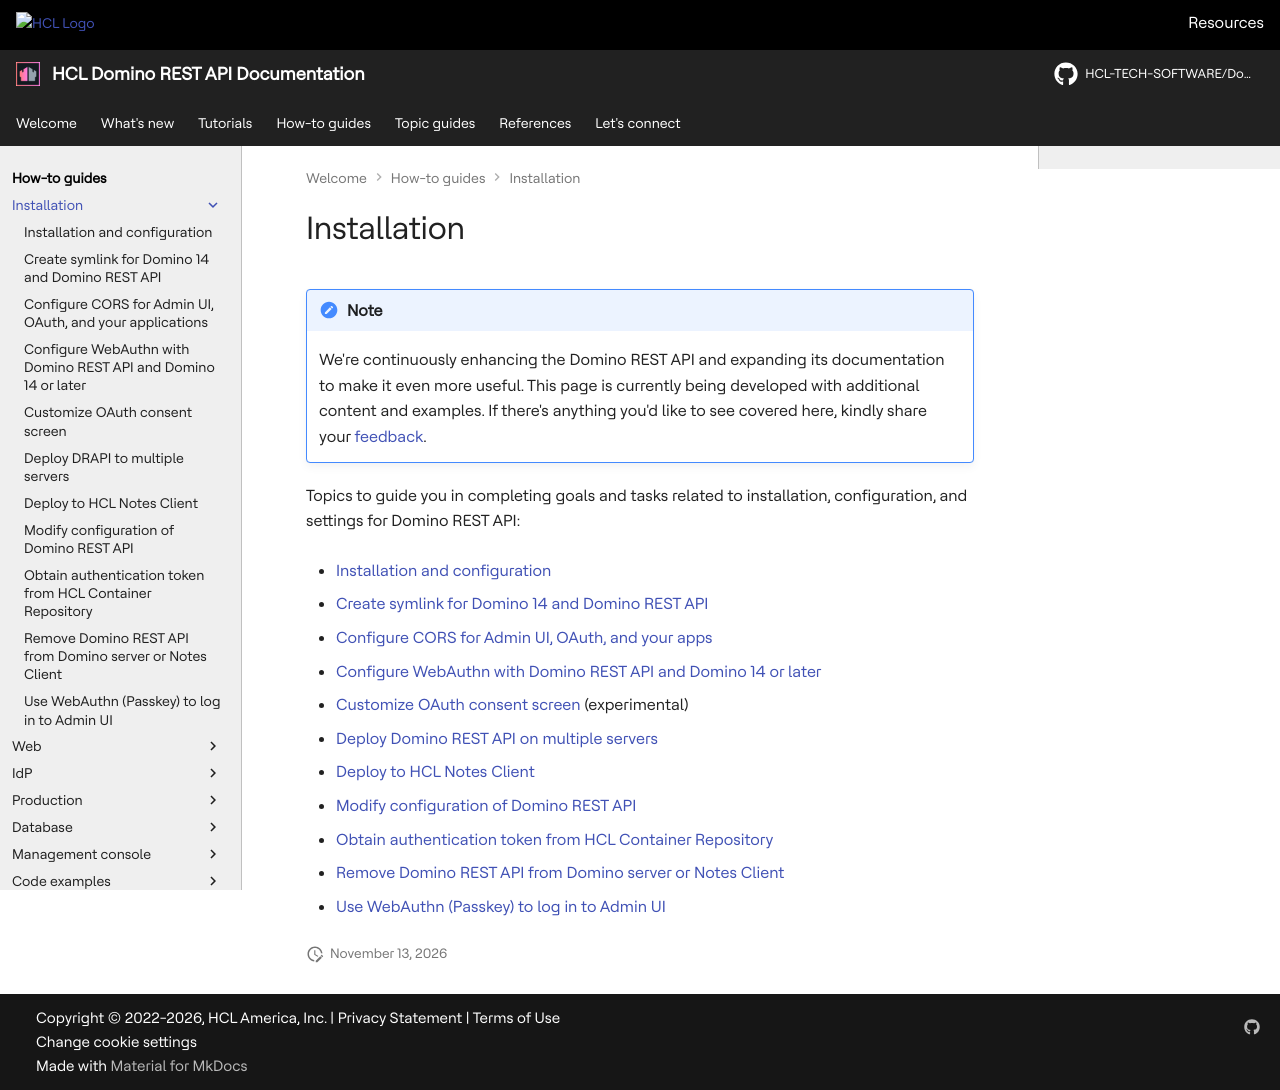

repository: HCL-TECH-SOFTWARE/Domino-rest-api · page: howto/install/index.html · generator: mkdocs

# Installation

--8<-- "future.md"

Topics to guide you in completing goals and tasks related to installation, configuration, and settings for Domino REST API:

- [Installation and configuration](../../tutorial/installconfig/index.md)

- [Create symlink for Domino 14 and Domino REST API](symlink.md)

- [Configure CORS for Admin UI, OAuth, and your apps](cors.md)

- [Configure WebAuthn with Domino REST API and Domino 14 or later](webauthn.md)

- [Customize OAuth consent screen](oauthoscreen.md) (experimental)

- [Deploy Domino REST API on multiple servers](multiserver.md)

- [Deploy to HCL Notes Client](notesclient.md)

- [Modify configuration of Domino REST API](configparam.md)

- [Obtain authentication token from HCL Container Repository](obtainauthenticationtoken.md)

- [Remove Domino REST API from Domino server or Notes Client](uninstall.md)

- [Use WebAuthn (Passkey) to log in to Admin UI](passkey.md)
